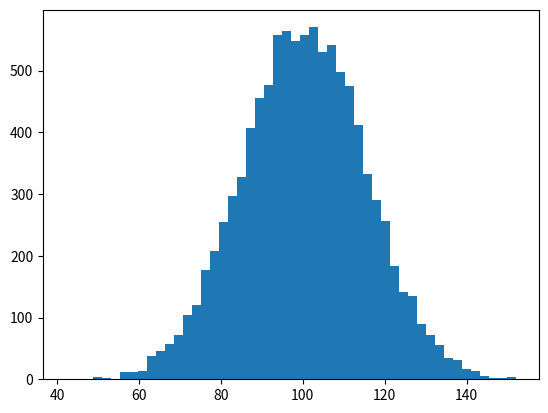

Write the Python code that produced this figure. (Note: this script raises an exception after producing the figure.)
#!/usr/bin/env python
# coding:utf-8
from matplotlib import pyplot
import numpy as np

mu,sigma=100,15
x=mu+sigma*np.random.randn(10000)
pyplot.hist(x,50,normed=1,facecolor='b',alpha=0.5)
pyplot.xlabel('Smarts')
pyplot.ylabel('Probability')
pyplot.title('Histogram of IQ')
pyplot.text(50,.025,r'$\mu=100,\sigma=15$')
pyplot.grid(True)
pyplot.axis([40,160,0,0.03])
pyplot.show()